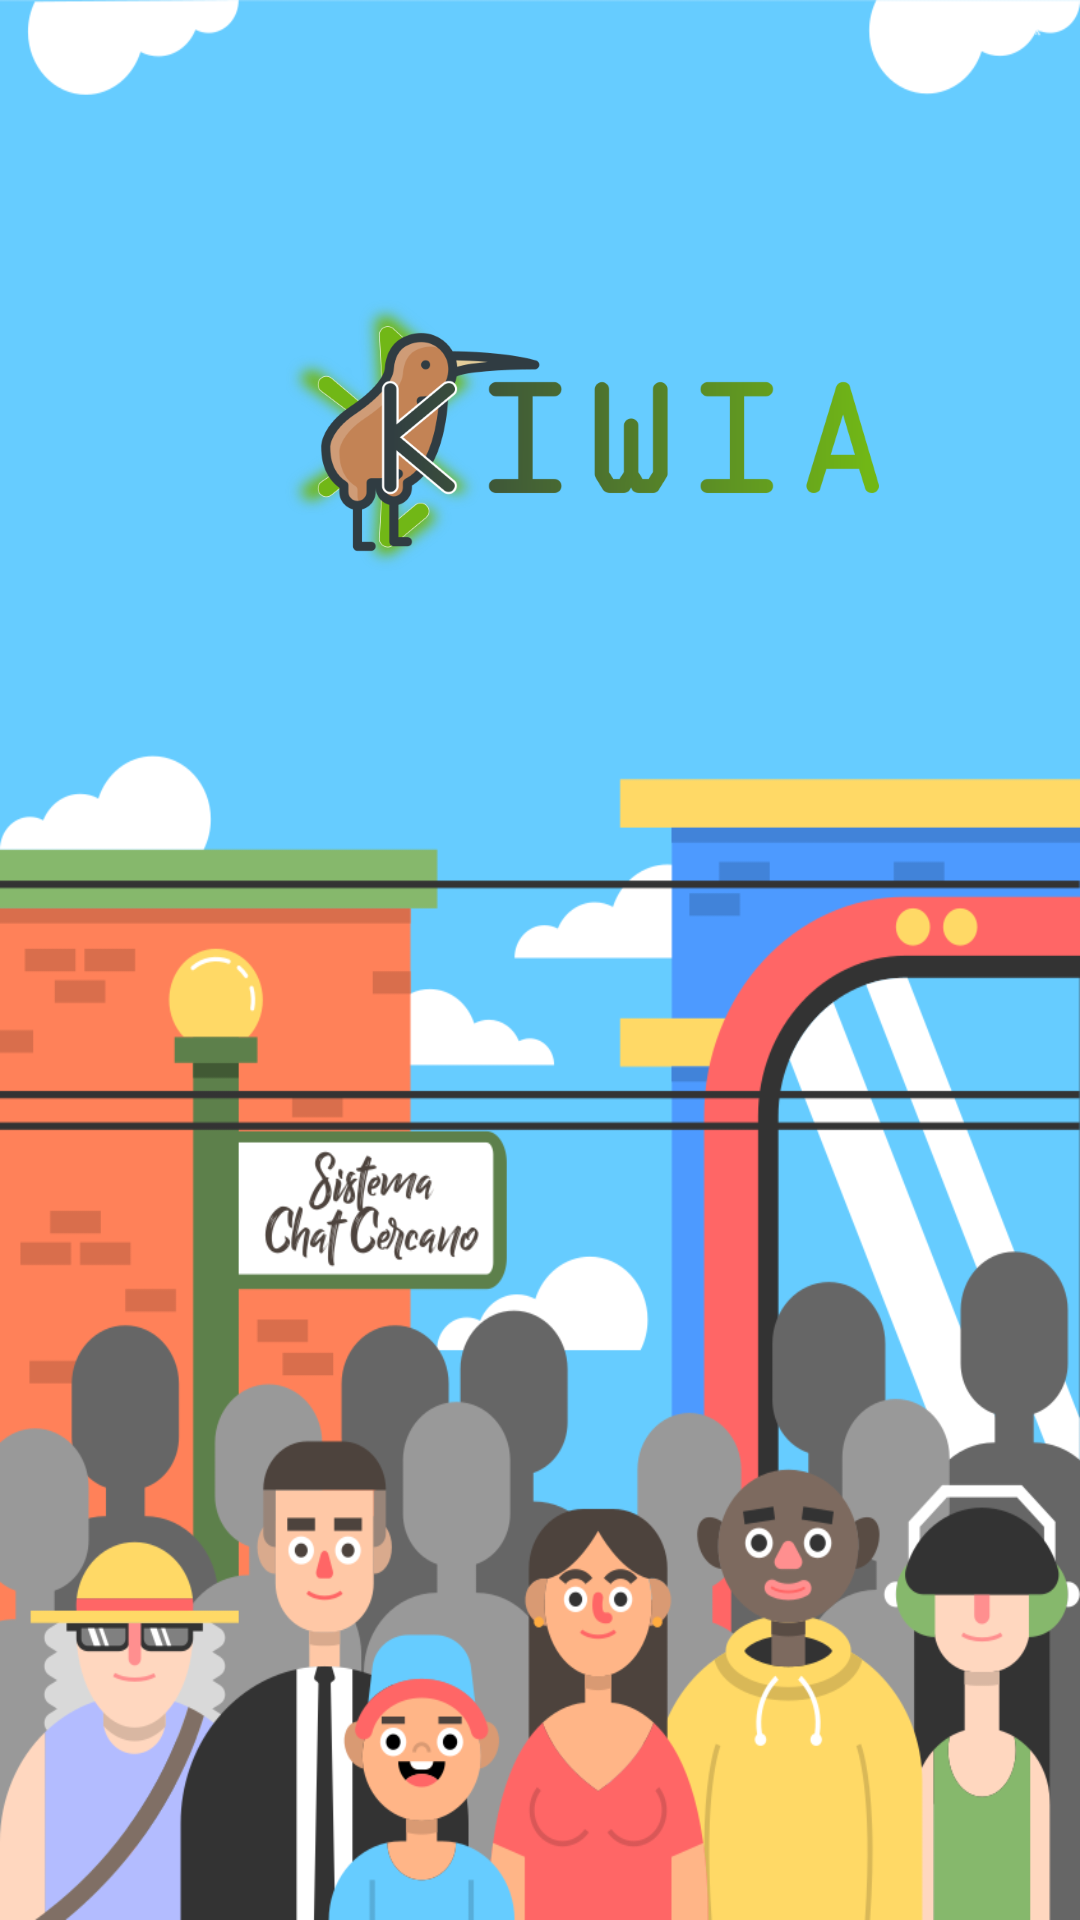

Produce the Android XML layout that renders to this screen, including the resource entries it uses.
<!-- AndroidManifest.xml: activity theme SplashTheme -->
<!-- res/layout/activity_splashscreen.xml -->
<?xml version="1.0" encoding="utf-8"?>
<android.support.constraint.ConstraintLayout xmlns:android="http://schemas.android.com/apk/res/android"
    xmlns:tools="http://schemas.android.com/tools"
    android:layout_width="match_parent"
    android:layout_height="match_parent"
    android:background="@drawable/background_splash"
    tools:context="com.webianks.bluechat.MainActivity">

    <ImageView
        android:layout_width="wrap_content"
        android:layout_height="wrap_content"
        android:contentDescription="TODO"
        android:paddingLeft="95dp"
        android:paddingTop="100dp"
        android:scaleType="matrix"
        android:src="@drawable/logo" />/>
</android.support.constraint.ConstraintLayout>
<!-- resources referenced by this layout -->
<resources>
  <!-- drawable background_splash: png bitmap (drawable, 120784 bytes) -->
  <!-- drawable logo: png bitmap (drawable-hdpi, 22744 bytes) -->
  <style name="SplashTheme" parent="Theme.AppCompat.Light.NoActionBar">
  
      </style>
</resources>
